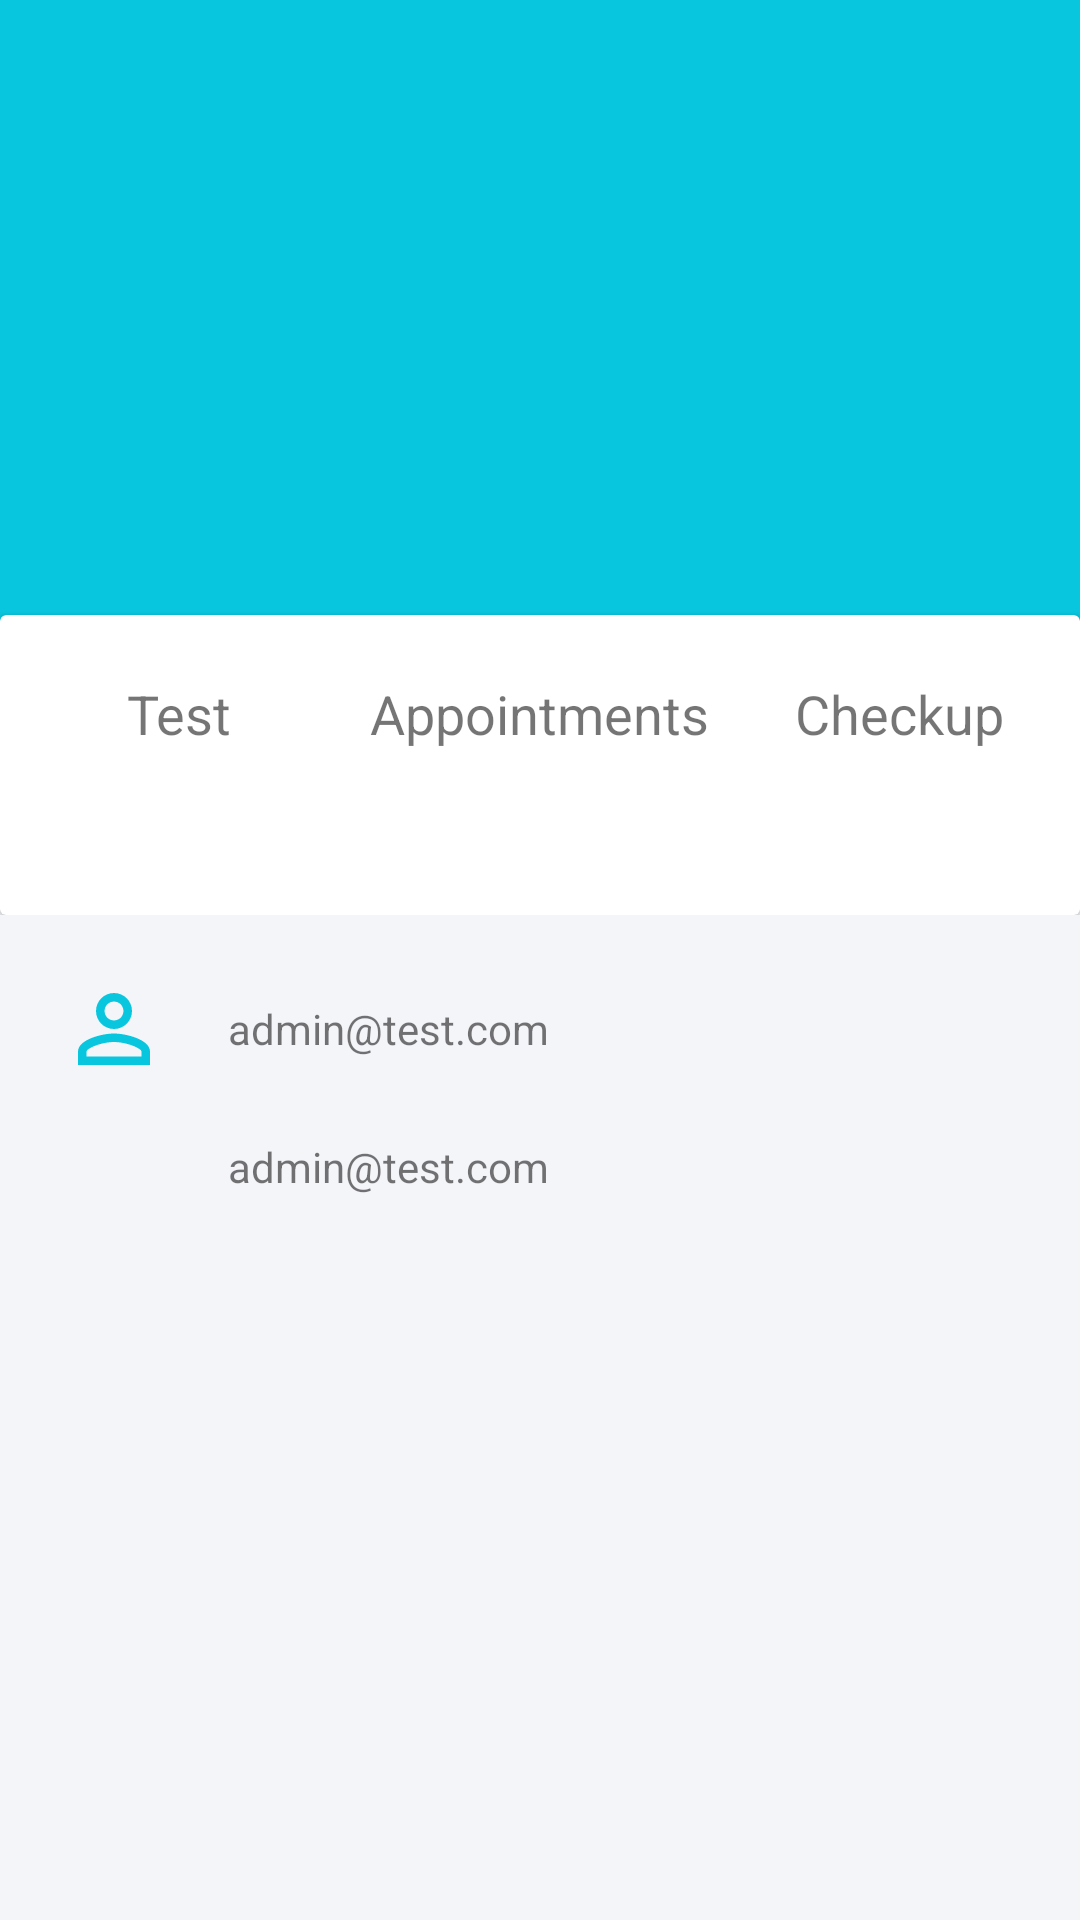

Here is an Android app screen rendered from its layout file. Give the layout XML and the strings, colors and styles it references.
<!-- AndroidManifest.xml: application theme AppTheme -->
<!-- res/layout/activity_profile.xml -->
<?xml version="1.0" encoding="utf-8"?>
<RelativeLayout xmlns:android="http://schemas.android.com/apk/res/android"
    xmlns:app="http://schemas.android.com/apk/res-auto"
    xmlns:tools="http://schemas.android.com/tools"
    android:layout_width="match_parent"
    android:layout_height="match_parent"
    tools:context=".ProfileActivity"
    android:background="@color/backgroundmain"
    android:orientation="vertical">

    <RelativeLayout
        android:id="@+id/profileinfocontainer"
        android:layout_width="match_parent"
        android:layout_height="305dp">

        <LinearLayout
            android:layout_width="match_parent"
            android:layout_height="250dp"
            android:background="@drawable/gradientbackground"
            android:orientation="vertical"
            android:gravity="center_horizontal">

            <ImageView
                android:layout_marginTop="35dp"
                android:layout_width="100dp"
                android:layout_height="100dp"
                android:src="@drawable/profile_png"/>

            <TextView
                android:id="@+id/infoUsername"
                android:layout_marginTop="5dp"
                android:layout_width="wrap_content"
                android:layout_height="wrap_content"
                android:textColor="#fff"
                android:text=""
                android:textStyle="bold"
                android:textSize="21sp"/>

            <TextView
                android:id="@+id/infoUserType"
                android:layout_marginTop="5dp"
                android:layout_width="wrap_content"
                android:layout_height="wrap_content"
                android:textColor="#fff"
                android:text=""
                android:textStyle="bold"
                android:textSize="16sp"/>

        </LinearLayout>

        <android.support.v7.widget.CardView
            android:layout_width="400dp"
            android:layout_height="120dp"
            android:layout_centerHorizontal="true"
            android:layout_marginTop="205dp">

            <LinearLayout
                android:layout_width="match_parent"
                android:layout_height="match_parent"
                android:orientation="horizontal"
                android:weightSum="3">

                <LinearLayout
                    android:orientation="vertical"
                    android:layout_width="0dp"
                    android:layout_weight="1"
                    android:layout_height="match_parent"
                    android:gravity="center">
                    <TextView
                        android:layout_width="wrap_content"
                        android:layout_height="wrap_content"
                        android:text="Test"
                        android:textSize="18sp"/>

                    <TextView
                        android:id="@+id/textTest"
                        android:layout_width="wrap_content"
                        android:layout_height="wrap_content"
                        android:textSize="18sp"
                        android:textStyle="bold"
                        android:paddingTop="10dp"
                        android:textColor="@color/starblue"/>
                </LinearLayout>

                <LinearLayout
                    android:orientation="vertical"
                    android:layout_width="0dp"
                    android:layout_weight="1"
                    android:layout_height="match_parent"
                    android:gravity="center">
                    <TextView
                        android:layout_width="wrap_content"
                        android:layout_height="wrap_content"
                        android:text="Appointments"
                        android:textSize="18sp"/>

                    <TextView
                        android:id="@+id/textAppointments"
                        android:layout_width="wrap_content"
                        android:layout_height="wrap_content"
                        android:textSize="18sp"
                        android:textStyle="bold"
                        android:paddingTop="10dp"
                        android:textColor="@color/starblue"/>
                </LinearLayout>

                <LinearLayout
                    android:orientation="vertical"
                    android:layout_width="0dp"
                    android:layout_weight="1"
                    android:layout_height="match_parent"
                    android:gravity="center">
                    <TextView
                        android:layout_width="wrap_content"
                        android:layout_height="wrap_content"
                        android:text="Checkup"
                        android:textSize="18sp"/>

                    <TextView
                        android:id="@+id/textCheckup"
                        android:layout_width="wrap_content"
                        android:layout_height="wrap_content"
                        android:textSize="18sp"
                        android:textStyle="bold"
                        android:paddingTop="10dp"
                        android:textColor="@color/starblue"/>
                </LinearLayout>
                
            </LinearLayout>

        </android.support.v7.widget.CardView>
    </RelativeLayout>
    
    <ScrollView
        android:layout_below="@+id/profileinfocontainer"
        android:padding="20dp"
        android:layout_width="match_parent"
        android:layout_height="match_parent"
        android:layout_marginBottom="10dp">

        <LinearLayout
            android:layout_width="match_parent"
            android:layout_height="wrap_content"
            android:orientation="vertical">

            
            <LinearLayout
                android:layout_width="360dp"
                android:layout_height="wrap_content"
                android:layout_marginBottom="10dp">
                <ImageView
                    android:layout_width="36dp"
                    android:layout_height="36dp"
                    android:src="@drawable/ic_person_outline_black_24dp"/>
                <TextView
                    android:id="@+id/textUsername"
                    android:layout_width="wrap_content"
                    android:layout_height="wrap_content"
                    android:layout_gravity="center"
                    android:paddingLeft="20dp"
                    android:text="admin@test.com"/>
            </LinearLayout>

            
            <LinearLayout
                android:layout_width="360dp"
                android:layout_height="wrap_content"
                android:layout_marginBottom="10dp">
                <ImageView
                    android:layout_width="36dp"
                    android:layout_height="36dp"
                    android:src="@drawable/ic_email_black_24dp"/>
                <TextView
                    android:id="@+id/textEmail"
                    android:layout_width="wrap_content"
                    android:layout_height="wrap_content"
                    android:layout_gravity="center"
                    android:paddingLeft="20dp"
                    android:text="admin@test.com"/>
            </LinearLayout>



        </LinearLayout>

    </ScrollView>


</RelativeLayout>
<!-- resources referenced by this layout -->
<resources>
  <color name="backgroundmain">#f4f5f9</color>
  <color name="starblue">#09c6df</color>
  <!-- drawable gradientbackground (drawable) -->
  <?xml version="1.0" encoding="utf-8"?>
  <shape xmlns:android="http://schemas.android.com/apk/res/android">
  
      <gradient android:angle="45"
          android:startColor="@color/starblue"
          android:endColor="@color/endblue"/>
  
  </shape>
  <!-- drawable ic_person_outline_black_24dp (drawable) -->
  <vector android:height="24dp" android:tint="#09C6DF"
      android:viewportHeight="24.0" android:viewportWidth="24.0"
      android:width="24dp" xmlns:android="http://schemas.android.com/apk/res/android">
      <path android:fillColor="#FF000000" android:pathData="M12,5.9c1.16,0 2.1,0.94 2.1,2.1s-0.94,2.1 -2.1,2.1S9.9,9.16 9.9,8s0.94,-2.1 2.1,-2.1m0,9c2.97,0 6.1,1.46 6.1,2.1v1.1L5.9,18.1L5.9,17c0,-0.64 3.13,-2.1 6.1,-2.1M12,4C9.79,4 8,5.79 8,8s1.79,4 4,4 4,-1.79 4,-4 -1.79,-4 -4,-4zM12,13c-2.67,0 -8,1.34 -8,4v3h16v-3c0,-2.66 -5.33,-4 -8,-4z"/>
  </vector>
  <style name="AppTheme" parent="Theme.AppCompat.Light.NoActionBar">
          
          <item name="windowActionBar">false</item>
          <item name="windowNoTitle">true</item>
          <item name="colorPrimary">@color/colorPrimary</item>
          <item name="colorPrimaryDark">@color/colorPrimaryDark</item>
          <item name="colorAccent">@color/colorAccent</item>
      </style>
  <color name="endblue">#09c6df</color>
  <color name="colorPrimary">#23A7D8</color>
  <color name="colorPrimaryDark">#23A7D8</color>
  <color name="colorAccent">#FFFFFF</color>
</resources>
